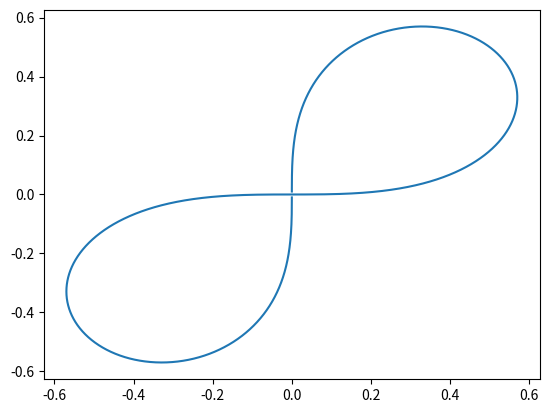

Here is the Python script that generated this plot:
import matplotlib.pyplot as plt
import numpy as np
from math import *

#Choos wich equation you want to draw (0 to 3)!
f = 3

#Create a list of value for t to draw each point
t = np.linspace(-100,100,1000000)

#Define all equation
def x0(k):
     return k+1

def y0(k):
     return k-1

def x1(k):
     return sin(k)+cos(k)

def y1(k):
     return sin(k)**3

def x2(k):
     return sin(2*k)

def y2(k):
     return sin(3*k)

def x3(k):
     return k/(1+k**4)

def y3(k):
     return k**3/(1+k**4)

#Create empty list
x = []
y = []

#Fill lists x and y with all points we will draw
for i in t:

     if f==0:
          x.append(x0(i))
          y.append(y0(i))
     
     if f==1:
          x.append(x1(i))
          y.append(y1(i))
          
     if f==2:
          x.append(x2(i))
          y.append(y2(i))
          
     if f==3:
          x.append(x3(i))
          y.append(y3(i))
          
     if f==4:
          x.append(x4(i))
          y.append(y4(i))
          
     if f==5:
          x.append(x5(i))
          y.append(y5(i))

#Plot the geometric figure
plt.plot(x,y)

if f==0:
	#Plot the 3 points in red for the straight line
	plt.scatter([1,2,5],[-1,0,3],color="r")

#Define a specific placement on graph for the straight line
elif f==0:
     plt.axis([-2,6,-2,6])

#Plot Grid or not :
#plt.grid(color='#999999', linewidth=1)
   
#Show Graph
plt.show()



